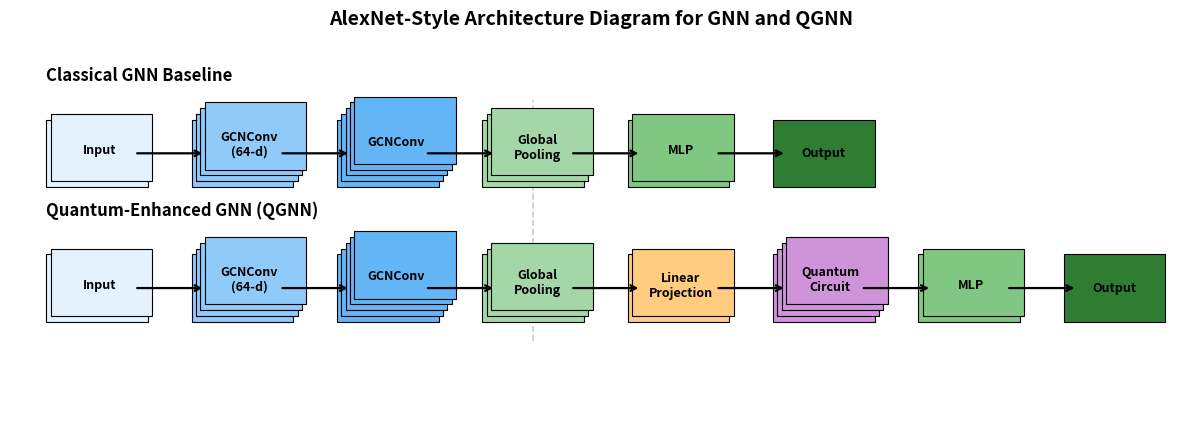

This chart was generated by the following Python code: (Note: this script raises an exception after producing the figure.)
import matplotlib.pyplot as plt
from matplotlib.patches import Rectangle

# -------------------------
# Constants
# -------------------------
STACK_OFFSET = 0.06
H = 0.7
W = 1.4
DX = 2.0
X0 = 0.5

Y_GNN = 2.4
Y_QGNN = 1.0

# -------------------------
# Drawing helpers
# -------------------------
def draw_stack(ax, x, y, w, h, depth, color, label):
    """Draw AlexNet-style stacked blocks."""
    for i in range(depth):
        ax.add_patch(
            Rectangle(
                (x + i * STACK_OFFSET, y + i * STACK_OFFSET),
                w,
                h,
                facecolor=color,
                edgecolor="black",
                linewidth=0.8,
                zorder=1
            )
        )

    ax.text(
        x + w / 2 + (depth - 1) * STACK_OFFSET / 2,
        y + h / 2 + (depth - 1) * STACK_OFFSET / 2,
        label,
        ha="center",
        va="center",
        fontsize=9,
        weight="bold",
        zorder=2
    )


def draw_uniform_arrow(ax, center_x, y, length=0.9):
    """Draw constant-length left-to-right arrow (AlexNet style)."""
    half = length / 2
    ax.annotate(
        "",
        xy=(center_x + half, y),      # arrow head (right)
        xytext=(center_x - half, y),  # arrow tail (left)
        arrowprops=dict(
            arrowstyle="->",
            lw=1.6,
            color="black",
            shrinkA=0,
            shrinkB=0
        ),
        zorder=10
    )

# -------------------------
# Figure setup
# -------------------------
fig, ax = plt.subplots(figsize=(15, 5))

# -------------------------
# Classical GNN
# -------------------------
gnn_layers = [
    ("Input", 2, "#E3F2FD"),
    ("GCNConv\n(64-d)", 4, "#90CAF9"),
    ("GCNConv", 5, "#64B5F6"),
    ("Global\nPooling", 3, "#A5D6A7"),
    ("MLP", 2, "#81C784"),
    ("Output", 1, "#2E7D32"),
]

x = X0
prev_x = None
x_positions_gnn = []

for label, depth, color in gnn_layers:
    draw_stack(ax, x, Y_GNN, W, H, depth, color, label)
    x_positions_gnn.append(x)

    if prev_x is not None:
        gap_center = (prev_x + x) / 2 + W / 2
        draw_uniform_arrow(ax, gap_center, Y_GNN + H / 2)

    prev_x = x
    x += DX

ax.text(X0, Y_GNN + 1.1, "Classical GNN Baseline", fontsize=12, weight="bold")

# -------------------------
# Quantum-Enhanced GNN
# -------------------------
qgnn_layers = [
    ("Input", 2, "#E3F2FD"),
    ("GCNConv\n(64-d)", 4, "#90CAF9"),
    ("GCNConv", 5, "#64B5F6"),
    ("Global\nPooling", 3, "#A5D6A7"),
    ("Linear\nProjection", 2, "#FFCC80"),
    ("Quantum\nCircuit", 4, "#CE93D8"),
    ("MLP", 2, "#81C784"),
    ("Output", 1, "#2E7D32"),
]

x = X0
prev_x = None

for label, depth, color in qgnn_layers:
    draw_stack(ax, x, Y_QGNN, W, H, depth, color, label)

    if prev_x is not None:
        gap_center = (prev_x + x) / 2 + W / 2
        draw_uniform_arrow(ax, gap_center, Y_QGNN + H / 2)

    prev_x = x
    x += DX

ax.text(X0, Y_QGNN + 1.1, "Quantum-Enhanced GNN (QGNN)", fontsize=12, weight="bold")

# -------------------------
# Subtle vertical alignment cue (Global Pooling)
# -------------------------
gp_x = x_positions_gnn[3] + W / 2
ax.plot(
    [gp_x, gp_x],
    [Y_QGNN - 0.2, Y_GNN + H + 0.2],
    linestyle="--",
    color="gray",
    alpha=0.4,
    linewidth=1.2,
    zorder=0
)

# -------------------------
# Final formatting
# -------------------------
ax.set_xlim(0, 16)
ax.set_ylim(0, 4)
ax.axis("off")

plt.title(
    "AlexNet-Style Architecture Diagram for GNN and QGNN",
    fontsize=14,
    weight="bold"
)

plt.savefig(
    "06_results/plots/gnn_qgnn_alexnet_style_FINAL.png",
    dpi=300,
    bbox_inches="tight"
)
plt.close()

print("Saved: gnn_qgnn_alexnet_style_FINAL.png")
